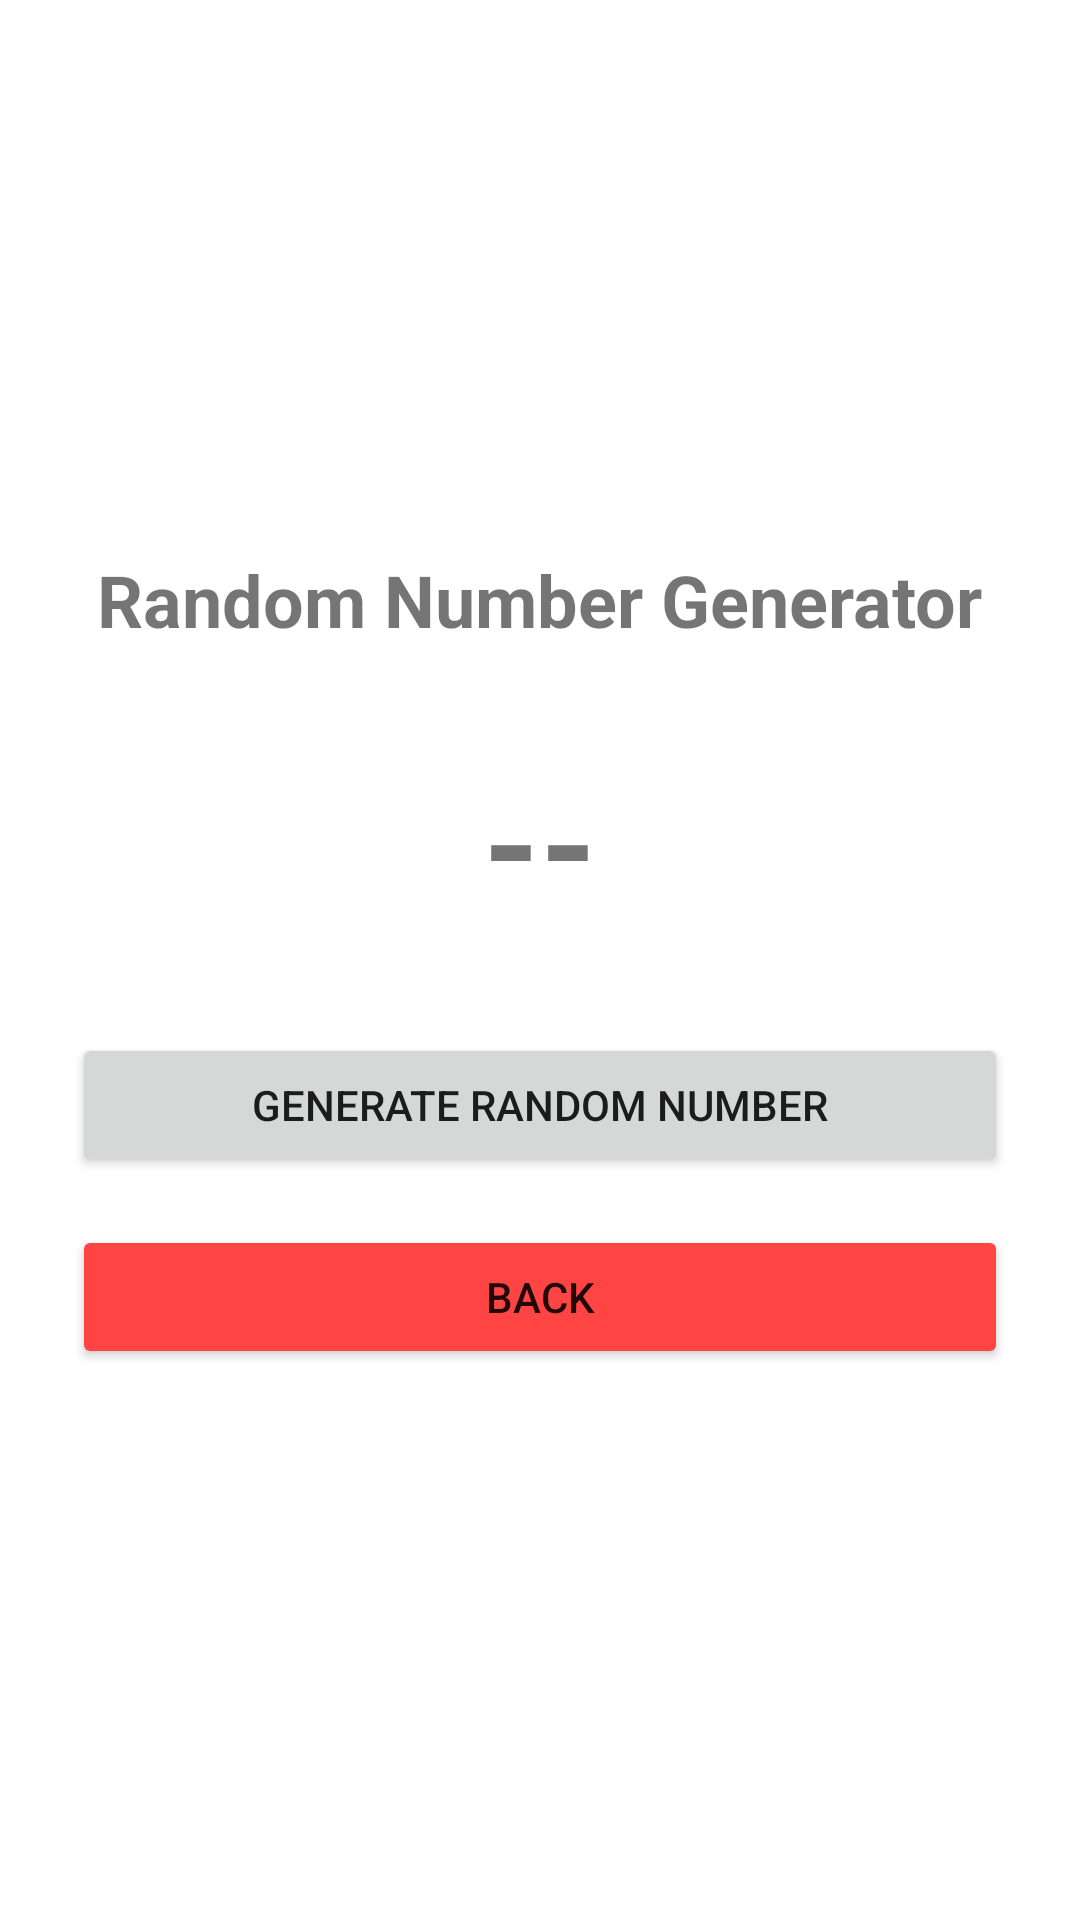

This screen was rendered from an Android layout file. Write that file and the resources it references.
<!-- AndroidManifest.xml: application theme Theme.Lab1 -->
<!-- res/layout/activity_random_number.xml -->
<?xml version="1.0" encoding="utf-8"?>
<LinearLayout xmlns:android="http://schemas.android.com/apk/res/android"
    android:layout_width="match_parent"
    android:layout_height="match_parent"
    android:orientation="vertical"
    android:padding="24dp"
    android:gravity="center">

    <TextView
        android:layout_width="wrap_content"
        android:layout_height="wrap_content"
        android:text="Random Number Generator"
        android:textSize="24sp"
        android:textStyle="bold"
        android:layout_marginBottom="32dp" />

    <TextView
        android:id="@+id/tv_random_number"
        android:layout_width="wrap_content"
        android:layout_height="wrap_content"
        android:text="--"
        android:textSize="48sp"
        android:textStyle="bold"
        android:layout_marginBottom="32dp" />

    <Button
        android:id="@+id/btn_generate"
        android:layout_width="match_parent"
        android:layout_height="wrap_content"
        android:text="Generate Random Number"
        android:layout_marginBottom="16dp" />

    <Button
        android:id="@+id/btn_back"
        android:layout_width="match_parent"
        android:layout_height="wrap_content"
        android:text="Back"
        android:backgroundTint="@android:color/holo_red_light" />

</LinearLayout>
<!-- resources referenced by this layout -->
<resources>
  <style name="Theme.Lab1" parent="Theme.MaterialComponents.Light.NoActionBar" />
</resources>
